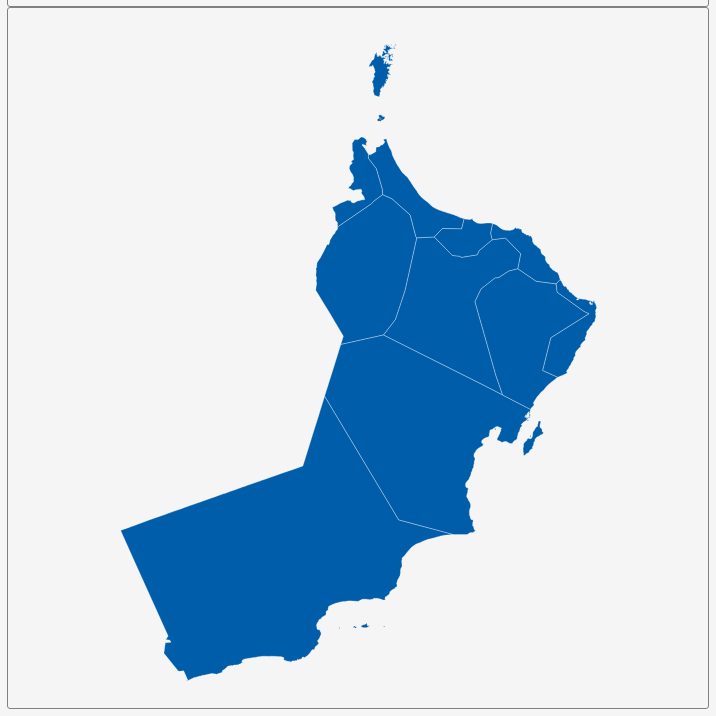
D3 v3 page, settled after 360 driven frames (6 s of simulated time); the page loaded 1 data file(s).


        var dim = 700;
        const center = {
            "lng": 55.9078,
            "lat": 21.6641
        };
        var scale = 3867;

        var title = document.getElementById('title');
        title.style.width = dim;
        title.style.marginLeft = "calc(50% - " + (dim / 2) + "px)";
        var map = document.getElementById('map')
        map.style.width = dim;
        map.style.marginLeft = "calc(50% - " + (dim / 2) + "px)";

        var tooltip = d3
            .select("#map")
            .append("div")
            .attr("class", "tooltip")
            .attr("opacity", 0);
        var width = dim,
            height = dim;

        var svg = d3.select("#map")
            .append("svg")
            .attr("width", width)
            .attr("height", height);

        scale = scale * .9;// to give 5% padding on each side
        var projection = d3.geo.mercator()
            .center([center.lng, center.lat])
            .scale(scale)
            .translate([width / 2, height / 2]);
        var geoPath = d3.geo.path()
            .projection(projection);

        var g = svg.append("g");
        d3.json("geosource.json", function (json) {
            g.selectAll("path")
                .data(json.features)
                .enter()
                .append("path")
                .attr("d", geoPath)
                .attr("class", "polygon")
                .on("mouseover", mouseover)
                .on("mouseout", mouseout)
                .on("mousemove", mousemove);

            svg.call(d3.behavior.zoom().on("zoom", () => {
                g.attr("transform", "translate(" + d3.event.translate.join(",") + ")scale(" + d3.event.scale + ")");
            }));
        });
        function mouseover(d) {
            d3.select(this).attr("class", "hover");
            tooltip.style("opacity", 0.9);
            tooltip.html((d.properties.NAME_1 && "<b>" + d.properties.NAME_1 + "</b><br>" || '') +
                (d.properties.ENGTYPE_1 && d.properties.ENGTYPE_1));
        }
        function mouseout(d) {
            d3.select(this).attr("class", "polygon");
            tooltip.style("opacity", 0);
        }
        function mousemove(d) {
            tooltip.style({
                left: function () {
                    if (d3.event.pageX > 800) {
                        return d3.event.pageX - 180 + "px";
                    } else {
                        return d3.event.pageX + 23 + "px";
                    }
                },
                top: d3.event.pageY - 20 + "px",
            });
        }
    

### data: geosource.json
{
 "type": "FeatureCollection",
 "features": [
  {
   "type": "Feature",
   "geometry": {
    "type": "Polygon",
    "coordinates": "[... 1 items]"
   },
   "properties": {
    "GID_0": "OMN",
    "NAME_0": "Oman",
    "GID_1": "OMN.1_1",
    "NAME_1": "Ad Dakhliyah",
    "VARNAME_1": "Ad Dakhiliyah",
    "NL_NAME_1": "",
    "TYPE_1": "Mintaqah",
    "ENGTYPE_1": "Region",
    "CC_1": "",
    "HASC_1": "OM.DA"
   }
  },
  {
   "type": "Feature",
   "geometry": {
    "type": "Polygon",
    "coordinates": "[... 1 items]"
   },
   "properties": {
    "GID_0": "OMN",
    "NAME_0": "Oman",
    "GID_1": "OMN.2_1",
    "NAME_1": "Al Batinah North",
    "VARNAME_1": "",
    "NL_NAME_1": "",
    "TYPE_1": "Mintaqah",
    "ENGTYPE_1": "Region",
    "CC_1": "",
    "HASC_1": "OM.BN"
   }
  },
  {
   "type": "Feature",
   "geometry": {
    "type": "MultiPolygon",
    "coordinates": "[... 3 items]"
   },
   "properties": {
    "GID_0": "OMN",
    "NAME_0": "Oman",
    "GID_1": "OMN.3_1",
    "NAME_1": "Al Batinah South",
    "VARNAME_1": "",
    "NL_NAME_1": "",
    "TYPE_1": "Mintaqah",
    "ENGTYPE_1": "Region",
    "CC_1": "",
    "HASC_1": "OM.BS"
   }
  },
  {
   "type": "Feature",
   "geometry": {
    "type": "Polygon",
    "coordinates": "[... 1 items]"
   },
   "properties": {
    "GID_0": "OMN",
    "NAME_0": "Oman",
    "GID_1": "OMN.4_1",
    "NAME_1": "Al Buraymi",
    "VARNAME_1": "Adh Dhahirah|Az Zahirah",
    "NL_NAME_1": "",
    "TYPE_1": "Mintaqah",
    "ENGTYPE_1": "Region",
    "CC_1": "",
    "HASC_1": "OM.DH"
   }
  },
  {
   "type": "Feature",
   "geometry": {
    "type": "Polygon",
    "coordinates": "[... 1 items]"
   },
   "properties": {
    "GID_0": "OMN",
    "NAME_0": "Oman",
    "GID_1": "OMN.5_1",
    "NAME_1": "Al Dhahira",
    "VARNAME_1": "Adh Dhahirah|Az Zahirah",
    "NL_NAME_1": "",
    "TYPE_1": "Mintaqah",
    "ENGTYPE_1": "Region",
    "CC_1": "",
    "HASC_1": "OM.ZA"
   }
  },
  {
   "type": "Feature",
   "geometry": {
    "type": "MultiPolygon",
    "coordinates": "[... 7 items]"
   },
   "properties": {
    "GID_0": "OMN",
    "NAME_0": "Oman",
    "GID_1": "OMN.6_1",
    "NAME_1": "Al Wusta",
    "VARNAME_1": "",
    "NL_NAME_1": "",
    "TYPE_1": "Mintaqah",
    "ENGTYPE_1": "Region",
    "CC_1": "",
    "HASC_1": "OM.WU"
   }
  },
  {
   "type": "Feature",
   "geometry": {
    "type": "Polygon",
    "coordinates": "[... 1 items]"
   },
   "properties": {
    "GID_0": "OMN",
    "NAME_0": "Oman",
    "GID_1": "OMN.7_1",
    "NAME_1": "Ash Sharqiyah North",
    "VARNAME_1": "",
    "NL_NAME_1": "",
    "TYPE_1": "Mintaqah",
    "ENGTYPE_1": "Region",
    "CC_1": "",
    "HASC_1": "OM.SN"
   }
  },
  {
   "type": "Feature",
   "geometry": {
    "type": "MultiPolygon",
    "coordinates": "[... 3 items]"
   },
   "properties": {
    "GID_0": "OMN",
    "NAME_0": "Oman",
    "GID_1": "OMN.8_1",
    "NAME_1": "Ash Sharqiyah South",
    "VARNAME_1": "",
    "NL_NAME_1": "",
    "TYPE_1": "Mintaqah",
    "ENGTYPE_1": "Region",
    "CC_1": "",
    "HASC_1": "OM.SS"
   }
  },
  "... 3 more items"
 ]
}